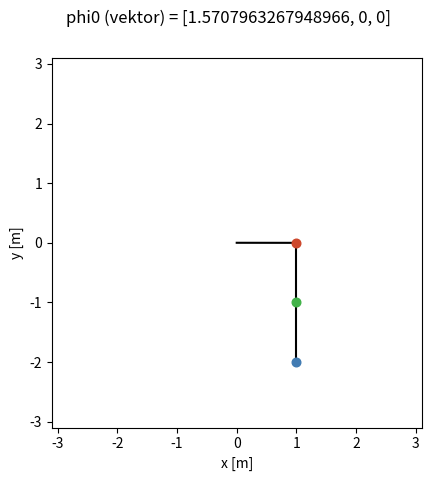

This chart was generated by the following Python code: (Note: this script raises an exception after producing the figure.)
import numpy as np
import matplotlib.pyplot as plt
import os
import sys

# True => animer bevegelsen
#anim = sys.argv[4]=='True'
anim = True

# Massene og lengdene til de tre pendelene
m1, m2, m3 = 1,1,1
L1, L2, L3 = 1,1,1

# Initialbetingelsene
#phi01, phi02, phi03 = [float(p) for p in sys.argv[1:4]]
phi01, phi02, phi03 = np.pi/2, 0, 0
dphi01, dphi02, dphi03 = 0,0,0

# Tyngdeakselerasjon
g = 9.81

# Tid
dt = 0.01
T = 10
t = np.arange(0,T,dt)
N = int(T/dt)

# Finne analytisk løsning for små utslag
omega = [0.41577, 2.2943, 6.2899]
Avkt = np.array([[(omega[i]**2-4*omega[i]+2)/(2*omega[i]) for i in range(3)],
                    [0.5*(2-omega[i]) for i in range(3)],
                    [1,1,1]])
C = np.linalg.solve(Avkt, np.array([phi01, phi02, phi03]))

anlphi = []
for i in range(3):
    phii = np.zeros(N)
    for j in range(3):
        phii += C[j]*Avkt[i,j]*np.cos(np.sqrt(omega[j]*(g/L1))*t)
    anlphi.append(phii)

# Analytiske løsninger
anlphi1, anlphi2, anlphi3 = anlphi
##################################

phi = np.zeros((N,3))   # Vinklene
dphi = np.zeros((N,3))  # Vinkelhastighetene
d2phi = np.zeros((N,3)) # Vinkelakselerasjon

phi[0] = phi01, phi02, phi03
dphi[0] = dphi01, dphi02, dphi03


for i in range(N-1):

    phi1, phi2, phi3 = phi[i,0], phi[i,1], phi[i,2]
    dphi1, dphi2, dphi3 = dphi[i,0], dphi[i,1], dphi[i,2]

    # A er en 3x3-matrise
    A = np.array([[(m1+m2+m3)*L1**2, (m2+m3)*L1*L2*np.cos(phi2-phi1), m3*L1*L3*np.cos(phi3-phi1)],
                 [(m2+m3)*L1*L2*np.cos(phi2-phi1), (m2+m3)*L2**2, m3*L2*L3*np.cos(phi3-phi2)],
                 [m3*L1*L2*np.cos(phi3-phi1), m3*L2*L3*np.cos(phi3-phi2), m3*L3**2]])

    # b er en tredimensjonal søylevektor
    b = np.array([[-(m1+m2+m3)*g*L1*np.sin(phi1) + (m2+m3)*L1*L2*np.sin(phi2-phi1)*dphi2**2 + m3*L1*L3*np.sin(phi3-phi1)*dphi3**2],
                 [-(m2+m3)*g*L2*np.sin(phi2) - (m2+m3)*L1*L2*np.sin(phi2-phi1)*dphi1**2 + m3*L2*L3*np.sin(phi3-phi2)*dphi3**2],
                 [-m3*g*L3*np.sin(phi3) - m3*L1*L3*np.sin(phi3-phi1)*dphi1**2 - m3*L2*L3*np.sin(phi3-phi2)*dphi2**2]])

    # d2phi (vektor) = A^-1 . b
    matprod = np.linalg.solve(A,b)

    d2phi[i] = matprod[0,0], matprod[1,0], matprod[2,0]

    # Euler-Cromer
    dphi[i+1] = dphi[i] + d2phi[i]*dt
    phi[i+1] = phi[i] + dphi[i+1]*dt


phi1, phi2, phi3 = phi[:,0], phi[:,1], phi[:,2]

def writedata(filnavn):
    with open(f'data/{filnavn}', 'w') as outfile:
        for i in range(N):
            outfile.write(f'{phi1[i]} {phi2[i]} {phi3[i]}\n')


# Posisjonene til de tre pendelene i (x,y)-planet
r1 = np.stack((L1*np.sin(phi1), -L1*np.cos(phi1)), axis=1)
r2 = r1 + np.stack((L2*np.sin(phi2), -L2*np.cos(phi2)), axis=1)
r3 = r2 + np.stack((L3*np.sin(phi3), -L3*np.cos(phi3)), axis=1)


# E = (
# 0.5*(m1+m2+m3)*(L1**2)*(dphi[:,0]**2) + 0.5*(m2+m3)*(L2**2)*(dphi[:,1]**2) + 0.5*m3*(L3**2)*(dphi[:,2]**2)
# + (m2+m3)*L1*L2*dphi[:,0]*dphi[:,1]*np.cos(phi[:,1]-phi[:,0]) + m3*L1*L3*dphi[:,0]*dphi[:,2]*np.cos(phi[:,2]-phi[:,0]) + m3*L2*L3*dphi[:,1]*dphi[:,2]*np.cos(phi[:,2]-phi[:,1])
# + (m1+m2+m3)*g*L1*(1-np.cos(phi[:,0])) + (m2+m3)*g*L2*(1-np.cos(phi[:,1])) + m3*g*L3*(1-np.cos(phi[:,2]))
# )
# plt.plot(t, E)
# plt.show()

plt.suptitle(f'phi0 (vektor) = [{phi01}, {phi02}, {phi03}]')

# Banen de tre pendelene tar
path1 = plt.plot(r1[0,0], r1[0,1], color='#ffcccc', markersize=0.1)
path2 = plt.plot(r2[0,0], r2[0,1], color='#ccffcc', markersize=0.1)
path3 = plt.plot(r3[0,0], r3[0,1], color='#ccccff', markersize=0.1)

# Stengene mellom massene
stang01 = plt.plot(np.array([0, r1[0,0]]), np.array([0, r1[0,1]]), 'k-')
stang12 = plt.plot(np.array([r2[0,0], r1[0,0]]), np.array([r2[0,1], r1[0,1]]), 'k-')
stang23 = plt.plot(np.array([r3[0,0], r2[0,0]]), np.array([r3[0,1], r2[0,1]]), 'k-')

# Posisjonen til punktmassene
pendel1 = plt.plot(r1[0,0], r1[0,1], color='#cd482c', marker='o', markersize=10*((3*m1)/(4*np.pi))**(1/3))
pendel2 = plt.plot(r2[0,0], r2[0,1], color='#42b349', marker='o', markersize=10*((3*m2)/(4*np.pi))**(1/3))
pendel3 = plt.plot(r3[0,0], r3[0,1], color='#427cb3', marker='o', markersize=10*((3*m3)/(4*np.pi))**(1/3))

# Definere aksene i (x,y)-planet
Lmax = L1+L2+L3
plt.xlim(-(Lmax+0.1),Lmax+0.1)
plt.ylim(-(Lmax+0.1),Lmax+0.1)
ax = plt.gca()
ax.set_aspect('equal', adjustable='box')
plt.xlabel('x [m]')
plt.ylabel('y [m]')

if anim:
    # Animasjonsløkke
    for i in range(N-1):

        # Oppdatere path
        path1[0].set_data(r1[:i,0], r1[:i,1])
        path2[0].set_data(r2[:i,0], r2[:i,1])
        path3[0].set_data(r3[:i,0], r3[:i,1])

        # Oppdatere stengene
        stang01[0].set_data(np.linspace(0, r1[i+1,0]), np.linspace(0, r1[i+1,1]))
        stang12[0].set_data(np.linspace(r2[i+1,0], r1[i+1,0]), np.linspace(r2[i+1,1], r1[i+1,1]))
        stang23[0].set_data(np.linspace(r3[i+1,0], r2[i+1,0]), np.linspace(r3[i+1,1], r2[i+1,1]))

        # Oppdatere posisjonen til punktmassene
        pendel1[0].set_data(r1[i+1,0], r1[i+1,1])
        pendel2[0].set_data(r2[i+1,0], r2[i+1,1])
        pendel3[0].set_data(r3[i+1,0], r3[i+1,1])

        plt.draw()
        # For å lage en .gif senere
        # if i % 3 == 0:
        #     plt.savefig(f'images/tmp_{i:05d}.png')
        plt.pause(dt)

#     os.system(
# """cd images
# convert -delay 1x100 tmp_*.png ../gifs/trippelpendel.gif
# rm tmp_*.png
# """
#     )
    plt.show()
